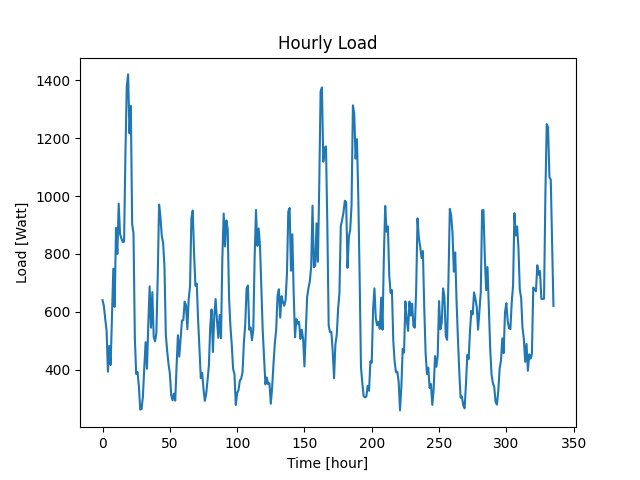

Source data for this figure (header and first rows):
Time (Hour), Load (W)
2022-01-24 21:52:18, 640
2022-01-24 22:52:18, 620
2022-01-24 23:52:18, 575
2022-01-25 00:52:18, 535
2022-01-25 01:52:18, 393
2022-01-25 02:52:18, 482
2022-01-25 03:52:18, 416
2022-01-25 04:52:18, 576
2022-01-25 05:52:18, 749
2022-01-25 06:52:18, 617
2022-01-25 07:52:18, 890
2022-01-25 08:52:18, 800
2022-01-25 09:52:18, 974
2022-01-25 10:52:18, 869
2022-01-25 11:52:18, 854
2022-01-25 12:52:18, 841
2022-01-25 13:52:18, 843
2022-01-25 14:52:18, 1146
2022-01-25 15:52:18, 1380
2022-01-25 16:52:18, 1421
2022-01-25 17:52:18, 1217
2022-01-25 18:52:18, 1312
2022-01-25 19:52:18, 904
2022-01-25 20:52:18, 871
2022-01-25 21:52:18, 509
2022-01-25 22:52:18, 385
2022-01-25 23:52:18, 392
2022-01-26 00:52:18, 342
2022-01-26 01:52:18, 262
2022-01-26 02:52:18, 264
2022-01-26 03:52:18, 307
2022-01-26 04:52:18, 407
2022-01-26 05:52:18, 495
2022-01-26 06:52:18, 403
2022-01-26 07:52:18, 558
2022-01-26 08:52:18, 688
2022-01-26 09:52:18, 545
2022-01-26 10:52:18, 668
2022-01-26 11:52:18, 514
2022-01-26 12:52:18, 498
2022-01-26 13:52:18, 527
2022-01-26 14:52:18, 722
2022-01-26 15:52:18, 971
2022-01-26 16:52:18, 929
2022-01-26 17:52:18, 863
2022-01-26 18:52:18, 838
2022-01-26 19:52:18, 756
2022-01-26 20:52:18, 522
2022-01-26 21:52:18, 465
2022-01-26 22:52:18, 420
2022-01-26 23:52:18, 387
2022-01-27 00:52:18, 313
2022-01-27 01:52:18, 294
2022-01-27 02:52:18, 317
2022-01-27 03:52:18, 293
2022-01-27 04:52:18, 412
2022-01-27 05:52:18, 519
2022-01-27 06:52:18, 445
2022-01-27 07:52:18, 506
2022-01-27 08:52:18, 570
... 276 more rows
